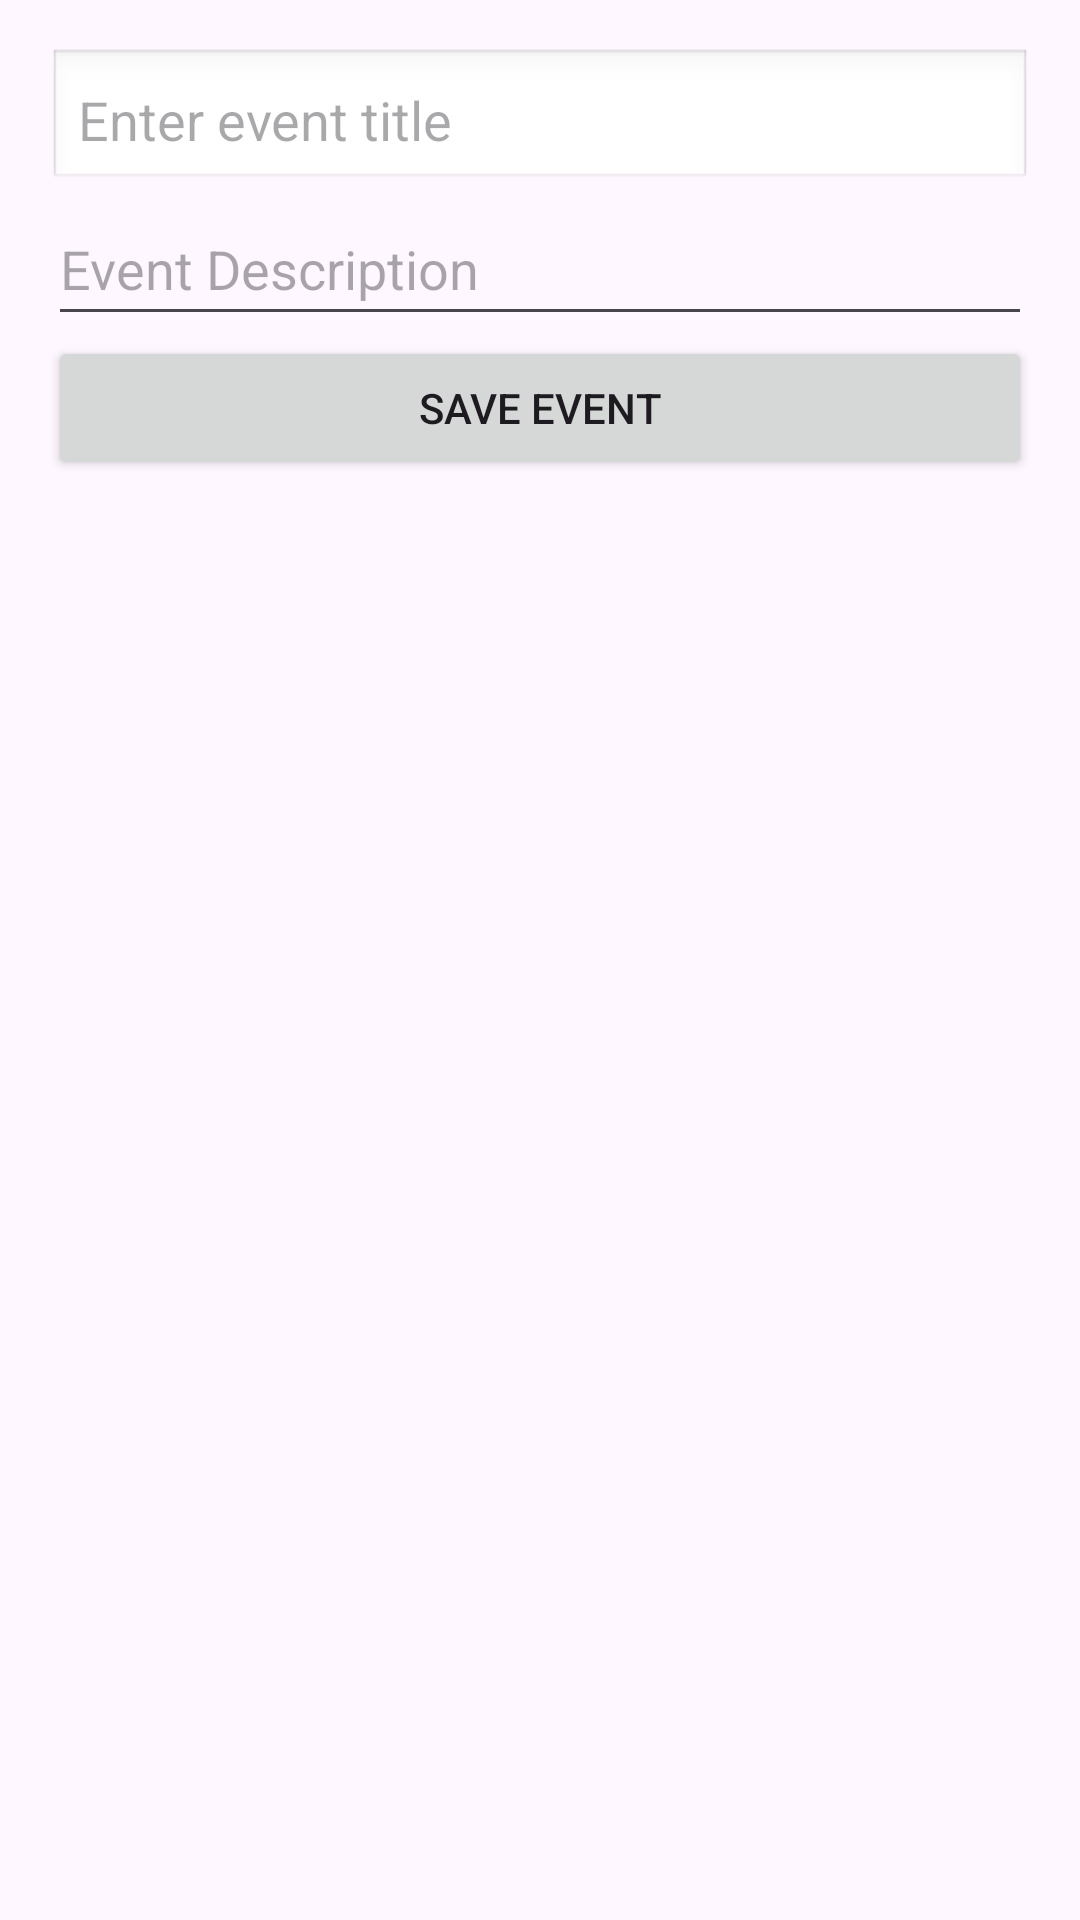

Write the Android layout XML for this screen, with the resource values it uses.
<!-- AndroidManifest.xml: application theme Theme.Login -->
<!-- res/layout/activity_create_event.xml -->
<LinearLayout xmlns:android="http://schemas.android.com/apk/res/android"
    android:layout_width="match_parent"
    android:layout_height="match_parent"
    android:orientation="vertical"
    android:padding="16dp">

    <EditText
        android:id="@+id/etEventTitle"
        android:layout_width="match_parent"
        android:layout_height="wrap_content"
        android:minHeight="48dp"
        android:hint="Enter event title"
        android:padding="10dp"
        android:background="@android:drawable/edit_text" />

    <EditText
        android:id="@+id/etEventDescription"
        android:layout_width="match_parent"
        android:layout_height="wrap_content"
        android:minHeight="48dp"
        android:hint="Event Description" />

    <Button
        android:id="@+id/btnSaveEvent"
        android:layout_width="match_parent"
        android:layout_height="wrap_content"
        android:text="Save Event" />

</LinearLayout>
<!-- resources referenced by this layout -->
<resources>
  <style name="Theme.Login" parent="Base.Theme.Login" />
  <style name="Base.Theme.Login" parent="Theme.Material3.DayNight.NoActionBar">
          
           <item name="colorPrimary">@color/green</item>
           <item name="colorPrimaryVariant">@color/green</item>
           <item name="android:statusBarColor">@color/green</item>
      </style>
  <color name="green">#0D7511</color>
</resources>
